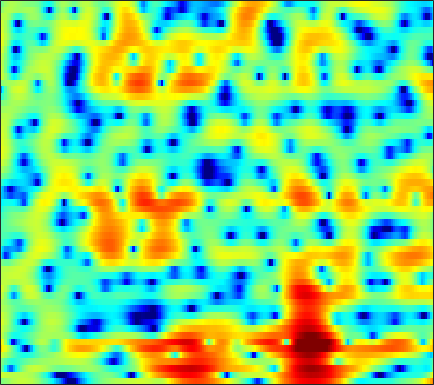

The data file committed next to this chart (first rows):
-0.15691, 0.079513, 0.45414, 0.85303, 1.1508, 1.5169, 1.8401, 2.0493, 2.2529, 2.383, 2.4341, 2.4155, 2.31, 2.1282, 1.9284, 1.5635, 1.1143, 0.71646, 0.10368, -0.60361, -1.4002, -2.0592, -3.0222, -4.1047
2.874, 2.671, 2.437, 2.253, 2.154, 2.07, 2.037, 2.038, 2.062, 2.086, 2.086, 2.053, 1.945, 1.745, 1.525, 1.12, 0.5714, 0.06096, -0.7761, -1.816, -3.074, -4.195, -5.967, -8.14
-0.01352, -1.675, -4.451, -7.994, -10.64, -10.63, -7.369, -5.122, -2.82, -1.12, 0.1367, 0.8565, 1.586, 2.086, 2.339, 2.529, 2.57, 2.51, 2.321, 2.029, 1.632, 1.296, 0.8085, 0.3232
0.3352, -0.5773, -1.74, -2.704, -3.215, -3.51, -3.422, -3.17, -2.699, -2.18, -1.68, -1.323, -0.8927, -0.5184, -0.2692, 0.02857, 0.2818, 0.4432, 0.6381, 0.7988, 0.9252, 1.009, 1.106, 1.196
3.071, 2.4, 1.487, 0.5795, -0.09024, -0.9556, -1.767, -2.335, -3.01, -3.56, -3.929, -4.044, -3.954, -3.631, -3.258, -2.673, -2.072, -1.645, -1.139, -0.7075, -0.3389, -0.09316, 0.196, 0.4866
5.921, 4.993, 3.622, 2.172, 1.024, -0.5361, -2.144, -3.402, -5.321, -7.858, -11.81, -16.95, -20.52, -11.69, -7.918, -4.627, -2.47, -1.362, -0.4314, -0.02833, -0.08141, -0.4089, -1.28, -2.358
5.059, 3.511, 0.8791, -2.717, -6.466, -13.97, -15.58, -11.07, -7.734, -6.039, -5.125, -4.524, -3.621, -2.485, -1.562, -0.3347, 0.7046, 1.329, 1.873, 2.039, 1.785, 1.308, 0.2586, -1.099
2.691, 1.681, 0.1904, -1.347, -2.406, -3.527, -4.139, -4.248, -4.071, -3.669, -3.194, -2.811, -2.268, -1.651, -1.167, -0.5069, 0.08281, 0.4687, 0.9051, 1.213, 1.389, 1.465, 1.46, 1.385
2.984, 2.356, 1.439, 0.4692, -0.2764, -1.274, -2.227, -2.893, -3.67, -4.237, -4.498, -4.454, -4.077, -3.409, -2.789, -1.905, -1.031, -0.4326, 0.2751, 0.8547, 1.294, 1.54, 1.762, 1.852
3.481, 2.934, 2.069, 1.039, 0.1437, -1.242, -2.932, -4.492, -7.16, -10.95, -16.67, -18.78, -12.97, -8.461, -6.104, -3.774, -2.03, -0.9868, 0.121, 0.9672, 1.603, 1.946, 2.26, 2.411
2.815, 2.409, 1.753, 0.9674, 0.2922, -0.7304, -1.899, -2.853, -4.193, -5.449, -6.271, -6.389, -5.83, -4.713, -3.743, -2.471, -1.352, -0.623, 0.191, 0.8355, 1.324, 1.59, 1.819, 1.913
1.799, 1.52, 1.076, 0.5637, 0.1563, -0.3867, -0.8877, -1.209, -1.558, -1.787, -1.863, -1.805, -1.595, -1.275, -0.9914, -0.5802, -0.174, 0.1063, 0.4274, 0.6749, 0.8523, 0.9382, 0.9851, 0.9586
1.525, 1.14, 0.4976, -0.2175, -0.7379, -1.301, -1.593, -1.616, -1.397, -0.9968, -0.5399, -0.2043, 0.2033, 0.5425, 0.7262, 0.8829, 0.9415, 0.9197, 0.826, 0.6902, 0.5209, 0.4069, 0.2793, 0.1772
2.631, 1.889, 0.4306, -1.696, -3.861, -7.468, -9.24, -7.232, -3.821, -1.276, 0.4839, 1.407, 2.221, 2.65, 2.765, 2.643, 2.239, 1.761, 0.9281, -0.07063, -1.089, -1.706, -2.126, -1.959
3.247, 2.801, 1.835, 0.4607, -0.7798, -2.321, -2.848, -2.228, -0.6794, 0.8482, 2.03, 2.656, 3.14, 3.227, 3.047, 2.473, 1.499, 0.4658, -1.428, -4.125, -8.299, -13.78, -27.27, -11.78
2.144, 2.249, 2.221, 2.064, 1.927, 1.783, 1.74, 1.784, 1.943, 2.134, 2.25, 2.248, 2.091, 1.712, 1.255, 0.4283, -0.6794, -1.68, -3.221, -4.89, -6.465, -7.386, -7.927, -7.513
1.908, 2.135, 2.344, 2.481, 2.551, 2.616, 2.669, 2.695, 2.686, 2.621, 2.466, 2.262, 1.842, 1.239, 0.6405, -0.3694, -1.637, -2.759, -4.424, -6.234, -7.905, -8.835, -9.279, -8.78
1.851, 1.894, 1.959, 2.071, 2.174, 2.337, 2.513, 2.649, 2.779, 2.835, 2.795, 2.675, 2.359, 1.847, 1.302, 0.3197, -1.012, -2.292, -4.504, -7.64, -12.48, -19.07, -23.86, -13.59
-0.0473, -0.5246, -0.9077, -0.9232, -0.6815, -0.1408, 0.4912, 0.9591, 1.554, 2.059, 2.447, 2.658, 2.808, 2.761, 2.594, 2.167, 1.493, 0.8172, -0.2883, -1.566, -2.83, -3.584, -4.116, -4.076
-5.674, -8.818, -13.01, -11.36, -8.607, -5.869, -4.053, -3.076, -1.958, -0.9042, 0.1275, 0.8747, 1.794, 2.539, 2.959, 3.311, 3.429, 3.375, 3.15, 2.787, 2.32, 1.925, 1.375, 0.7626
-5.03, -6.899, -8.767, -9.13, -8.71, -8.32, -8.567, -9.142, -9.861, -8.81, -5.956, -3.735, -1.239, 0.6928, 1.794, 2.892, 3.619, 3.965, 4.182, 4.175, 3.964, 3.685, 3.166, 2.459
-2.311, -2.947, -3.793, -4.617, -5.28, -6.428, -8.087, -9.734, -12.12, -11.41, -7.804, -5.198, -2.405, -0.3262, 0.8762, 2.085, 2.929, 3.351, 3.67, 3.741, 3.606, 3.382, 2.924, 2.321
-1.727, -1.84, -2.05, -2.319, -2.563, -2.876, -3.171, -3.297, -3.209, -2.801, -2.031, -1.313, -0.2918, 0.6851, 1.323, 2.014, 2.506, 2.731, 2.863, 2.793, 2.532, 2.223, 1.669, 1.002
-1.746, -1.484, -1.214, -1.026, -0.9099, -0.7645, -0.5949, -0.4528, -0.1911, 0.1445, 0.5515, 0.8993, 1.361, 1.796, 2.078, 2.372, 2.527, 2.548, 2.414, 2.097, 1.574, 1.044, 0.1661, -0.9203
-1.986, -1.547, -1.05, -0.6332, -0.3475, -0.02716, 0.2792, 0.5041, 0.7857, 1.105, 1.426, 1.677, 2.007, 2.304, 2.489, 2.655, 2.7, 2.639, 2.381, 1.907, 1.189, 0.4636, -0.7785, -2.435
-2.683, -2.15, -1.536, -1.028, -0.7173, -0.3756, -0.117, 0.06927, 0.2894, 0.5492, 0.8542, 1.111, 1.519, 1.958, 2.268, 2.616, 2.845, 2.901, 2.801, 2.457, 1.835, 1.166, -0.03275, -1.578
-4.001, -3.247, -2.497, -2.002, -1.795, -1.652, -1.668, -1.784, -1.919, -2.056, -1.925, -1.566, -0.7785, 0.2557, 1.075, 2.088, 2.899, 3.338, 3.689, 3.742, 3.47, 3.051, 2.188, 0.9976
-5.319, -4.663, -4.226, -4.142, -4.194, -4.427, -4.819, -5.393, -6.722, -8.999, -12.02, -12.07, -7.896, -3.913, -1.629, 0.6839, 2.379, 3.34, 4.236, 4.769, 4.964, 4.883, 4.465, 3.642
-6.701, -7.309, -8.782, -10.79, -11.83, -11.75, -10.55, -9.853, -9.821, -10.38, -11.21, -10.74, -8.444, -5.603, -3.723, -1.663, -0.0194, 1.024, 2.189, 3.121, 3.825, 4.191, 4.432, 4.361
-6.198, -7.546, -10.22, -14.14, -17.2, -15.86, -12.35, -10.5, -8.883, -7.972, -7.349, -6.952, -6.413, -5.909, -5.553, -5.053, -4.415, -3.706, -2.391, -0.8505, 0.6543, 1.649, 2.742, 3.558
-2.746, -3.447, -4.47, -5.453, -5.967, -6.368, -6.337, -6.235, -6.019, -5.974, -6.03, -6.238, -6.735, -7.656, -8.806, -11.3, -15.33, -16.77, -11.41, -6.408, -2.936, -0.9647, 1.062, 2.564
0.008884, -0.4718, -1.173, -1.895, -2.432, -3.099, -3.737, -4.168, -4.75, -5.251, -5.77, -6.165, -6.777, -7.533, -8.257, -9.4, -10.27, -10.06, -8.158, -5.446, -2.899, -1.268, 0.5555, 1.98
1.675, 1.188, 0.4332, -0.4255, -1.163, -2.205, -3.388, -4.3, -5.545, -6.621, -7.407, -7.657, -7.623, -7.243, -6.82, -6.152, -5.342, -4.596, -3.468, -2.209, -0.922, -0.007274, 1.088, 2.017
3, 2.495, 1.665, 0.6319, -0.2914, -1.761, -3.581, -5.239, -8.007, -11.65, -15.53, -15.55, -12.04, -8.826, -6.974, -5.016, -3.448, -2.443, -1.254, -0.2366, 0.6426, 1.216, 1.83, 2.293
3.849, 3.402, 2.633, 1.65, 0.7686, -0.6443, -2.336, -3.842, -6.203, -8.882, -11.05, -11.02, -9.029, -6.575, -4.943, -3.124, -1.64, -0.738, 0.267, 1.054, 1.626, 1.911, 2.114, 2.09
3.858, 3.514, 2.884, 2.079, 1.37, 0.3185, -0.7921, -1.636, -2.634, -3.425, -3.816, -3.804, -3.393, -2.65, -1.974, -1.034, -0.1445, 0.4713, 1.14, 1.645, 1.934, 1.984, 1.812, 1.314
3.512, 3.24, 2.648, 1.817, 1.072, -0.02061, -1.118, -1.839, -2.56, -2.9, -2.859, -2.654, -2.17, -1.555, -1.051, -0.3431, 0.3536, 0.8557, 1.45, 1.893, 2.146, 2.183, 1.952, 1.365
3.23, 2.983, 2.28, 1.125, -0.0623, -2.066, -4.537, -6.396, -7.947, -7.435, -5.995, -4.924, -3.789, -2.915, -2.348, -1.606, -0.7856, -0.1462, 0.7499, 1.559, 2.2, 2.524, 2.704, 2.566
2.89, 2.734, 2.084, 0.8851, -0.449, -2.947, -6.649, -10.53, -15.19, -11.71, -8.374, -6.994, -6.199, -6.251, -6.593, -6.853, -5.971, -4.525, -2.339, -0.3696, 1.16, 2.008, 2.798, 3.215
2.492, 2.507, 2.205, 1.554, 0.8617, -0.315, -1.621, -2.544, -3.532, -4.109, -4.518, -4.959, -6.002, -8.029, -10.71, -17.43, -15.78, -9.943, -5.162, -2.133, -0.07788, 1.032, 2.071, 2.703
1.894, 2.001, 1.971, 1.762, 1.506, 1.045, 0.5149, 0.08696, -0.488, -1.067, -1.678, -2.19, -2.947, -3.756, -4.293, -4.667, -4.357, -3.682, -2.472, -1.209, -0.1143, 0.5514, 1.198, 1.591
1.038, 1.17, 1.293, 1.35, 1.335, 1.268, 1.116, 0.9519, 0.6874, 0.3606, -0.00304, -0.279, -0.6515, -0.9753, -1.153, -1.261, -1.209, -1.043, -0.7213, -0.3381, 0.03439, 0.2641, 0.4747, 0.5273
-0.3217, -0.09099, 0.2924, 0.6855, 0.9476, 1.222, 1.382, 1.433, 1.401, 1.273, 1.062, 0.8661, 0.5712, 0.2726, 0.06606, -0.1477, -0.2674, -0.2985, -0.2444, -0.1363, -0.01448, 0.05151, 0.06369, -0.0628
-3.505, -2.556, -1.181, 0.008988, 0.7303, 1.43, 1.907, 2.129, 2.255, 2.216, 2.015, 1.749, 1.288, 0.7201, 0.2599, -0.3263, -0.7494, -0.9158, -0.881, -0.6197, -0.2813, -0.06213, 0.08332, 0.0251
-8.763, -4.668, -1.552, 0.3106, 1.245, 2.117, 2.681, 2.945, 3.135, 3.118, 2.873, 2.507, 1.726, 0.5412, -0.6478, -2.631, -4.68, -5.396, -4.534, -2.666, -1.02, -0.1385, 0.5669, 0.7669
0.3153, 0.5377, 0.9293, 1.209, 1.321, 1.451, 1.604, 1.797, 2.12, 2.39, 2.468, 2.339, 1.753, 0.5753, -0.8461, -3.771, -8.403, -11.33, -7.444, -3.224, -0.6837, 0.4954, 1.34, 1.489
3.061, 2.223, 0.9177, -0.6854, -2.109, -4.143, -5.236, -4.697, -2.942, -1.139, 0.1936, 0.8399, 1.287, 1.308, 1.107, 0.6791, 0.2885, 0.2312, 0.5322, 1.146, 1.767, 2.086, 2.186, 1.875
2.89, 1.703, -0.257, -2.841, -5.406, -10.29, -15.36, -12.46, -7.435, -4.185, -2.016, -0.8459, 0.3056, 1.092, 1.511, 1.904, 2.182, 2.349, 2.554, 2.701, 2.765, 2.702, 2.435, 1.902
2.502, 1.43, -0.2158, -2.008, -3.329, -4.85, -5.708, -5.765, -5.117, -3.98, -2.708, -1.768, -0.6538, 0.2866, 0.86, 1.47, 1.934, 2.19, 2.434, 2.561, 2.572, 2.486, 2.247, 1.811
2.771, 1.717, 0.07161, -1.813, -3.329, -5.311, -6.801, -7.209, -6.702, -5.367, -3.778, -2.665, -1.391, -0.3633, 0.2422, 0.8603, 1.307, 1.556, 1.797, 1.978, 2.092, 2.147, 2.152, 2.04
3.55, 2.463, 0.631, -1.78, -4.112, -8.422, -16.52, -35.73, -13.24, -7.883, -4.83, -3.28, -1.788, -0.8327, -0.3673, -0.02925, 0.05931, 0.03346, -0.0153, 0.06265, 0.3654, 0.7304, 1.287, 1.828
4.071, 3.168, 1.682, -0.07484, -1.572, -3.599, -5.276, -5.87, -5.609, -4.587, -3.425, -2.65, -1.913, -1.521, -1.501, -1.884, -2.795, -3.839, -5.566, -6.806, -5.971, -4.314, -1.946, 0.004017
3.861, 3.141, 2.015, 0.7435, -0.2527, -1.527, -2.568, -3.102, -3.417, -3.298, -2.947, -2.637, -2.319, -2.229, -2.42, -3.122, -4.484, -6.146, -9.571, -14.33, -11.9, -7.867, -3.98, -1.323
3.376, 2.716, 1.606, 0.2106, -0.9934, -2.808, -4.663, -5.83, -6.426, -5.82, -4.633, -3.755, -2.784, -2.214, -2.036, -2.116, -2.51, -2.948, -3.477, -3.701, -3.333, -2.676, -1.511, -0.2529
3, 2.502, 1.519, 0.09447, -1.372, -4.135, -8.546, -14.58, -24.08, -10.72, -6.067, -3.991, -2.208, -1.129, -0.6465, -0.3397, -0.333, -0.4369, -0.6864, -0.877, -0.9535, -0.8702, -0.5159, 0.09233
2.157, 2.193, 1.946, 1.319, 0.6014, -0.6222, -1.984, -2.84, -3.247, -2.682, -1.587, -0.7731, 0.1015, 0.7013, 0.9462, 1.006, 0.7758, 0.4188, -0.3232, -1.324, -2.479, -3.271, -3.75, -3.15
0.2061, 1.009, 1.653, 1.897, 1.884, 1.703, 1.427, 1.235, 1.065, 1.027, 1.11, 1.206, 1.336, 1.37, 1.299, 1.032, 0.5143, -0.1148, -1.326, -3.259, -6.367, -10.35, -27.06, -12.8
-0.916, 0.05677, 0.9493, 1.478, 1.679, 1.725, 1.596, 1.427, 1.138, 0.8372, 0.5426, 0.3634, 0.1806, 0.03511, -0.06569, -0.2407, -0.5342, -0.8671, -1.501, -2.378, -3.427, -4.124, -4.534, -3.906
